Run: headless pygame with SDL's dummy video driver; simulated clock (each Clock.tick advances the game by its frame time, no real sleeping); random seed 0; keys injected as events and as key.get_pressed() state; no mouse input.
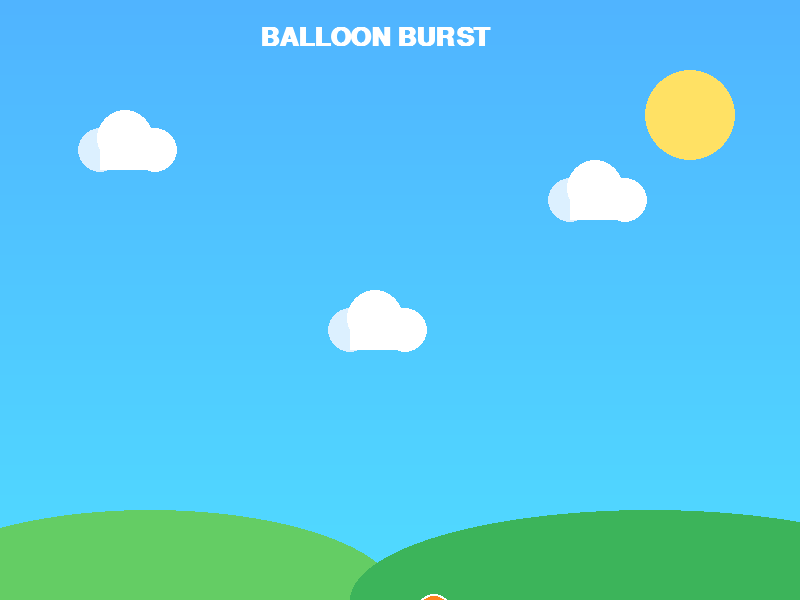
Frame 1 of 4 · flips 1–60 · no input
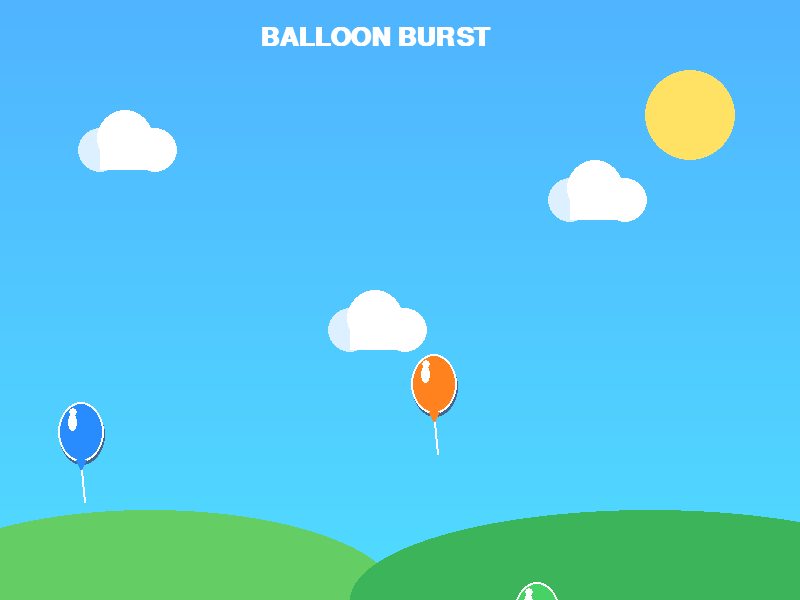
Frame 2 of 4 · flips 61–180 · tapped SPACE, RETURN · held RIGHT (→), D
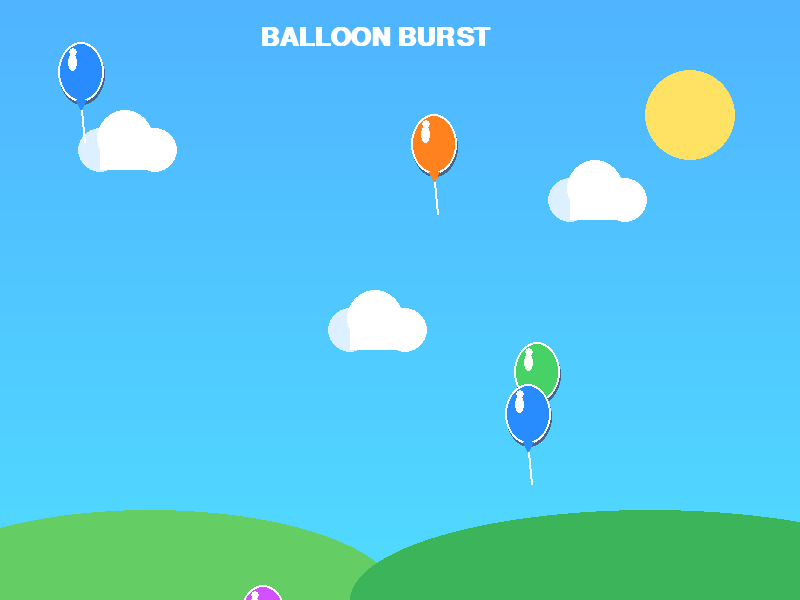
Frame 3 of 4 · flips 181–300 · held DOWN (↓), S
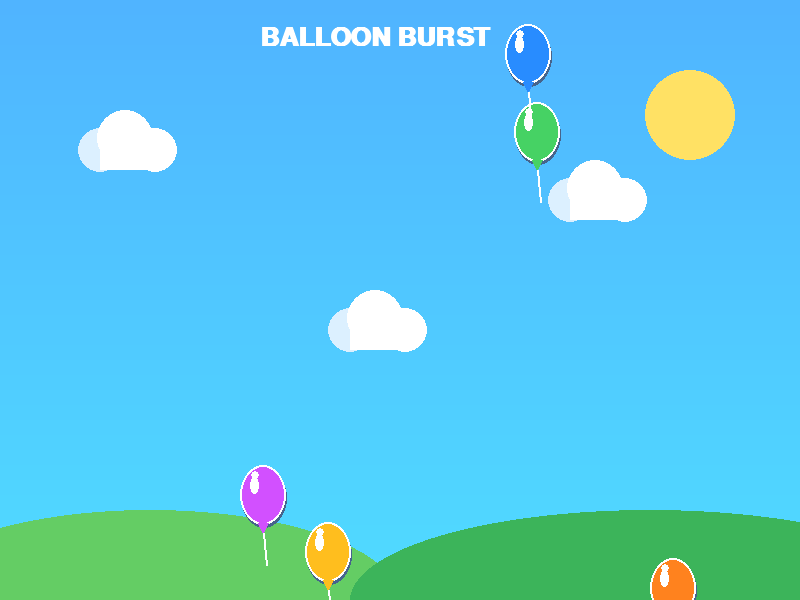
Frame 4 of 4 · flips 301–420 · held LEFT (←), A, UP (↑), W

The pygame program that drew these frames:


import pygame
import random

pygame.init()

# Game Window
screen = pygame.display.set_mode((800, 600))
pygame.display.set_caption("Balloon Burst")

clock = pygame.time.Clock()

# Balloon Colors
colors = [
    (255, 55, 75),
    (255, 190, 30),
    (40, 140, 255),
    (70, 210, 100),
    (210, 80, 255),
    (255, 90, 170),
    (255, 130, 30)
]

balloons = []

font = pygame.font.SysFont("Arial", 38, bold=True)


# Draw Clouds
def draw_cloud(x, y):
    pygame.draw.circle(screen, (220, 240, 255), (x, y), 22)
    pygame.draw.circle(screen, (255, 255, 255), (x + 25, y - 12), 28)
    pygame.draw.circle(screen, (255, 255, 255), (x + 55, y), 22)
    pygame.draw.rect(screen, (255, 255, 255), (x, y, 55, 20))


# Draw Background
def draw_background():

    # Sky Gradient
    for y in range(600):
        color = (80, 180 + y // 15, 255)
        pygame.draw.line(screen, color, (0, y), (800, y))

    # Sun
    pygame.draw.circle(screen, (255, 225, 100), (690, 115), 45)

    # Clouds
    draw_cloud(100, 150)
    draw_cloud(570, 200)
    draw_cloud(350, 330)

    # Green Hills
    pygame.draw.ellipse(
        screen, (100, 205, 100),
        (-100, 510, 500, 180)
    )

    pygame.draw.ellipse(
        screen, (60, 180, 90),
        (350, 510, 600, 180)
    )


# Create Balloon
def create_balloon():

    x = random.randint(40, 760)
    y = 630
    color = random.choice(colors)
    speed = random.randint(1, 3)

    balloons.append([x, y, color, speed])


# Draw Balloon
def draw_balloon(x, y, color):

    # Balloon Shadow
    pygame.draw.ellipse(
        screen, (70, 100, 140),
        (x - 22, y - 27, 46, 60)
    )

    # Balloon Body
    pygame.draw.ellipse(
        screen, color,
        (x - 23, y - 30, 46, 60)
    )

    # Balloon Border
    pygame.draw.ellipse(
        screen, (255, 255, 255),
        (x - 23, y - 30, 46, 60), 2
    )

    # Light Shine
    pygame.draw.ellipse(
        screen, (255, 255, 255),
        (x - 13, y - 18, 9, 17)
    )

    pygame.draw.circle(
        screen, (255, 255, 255),
        (x - 8, y - 20), 4
    )

    # Balloon Knot
    pygame.draw.polygon(
        screen, color,
        [(x - 5, y + 28),
         (x + 5, y + 28),
         (x, y + 38)]
    )

    # Balloon String
    pygame.draw.line(
        screen, (255, 255, 255),
        (x, y + 38),
        (x + 3, y + 70), 2
    )


# Game Loop
running = True
last_balloon = 0

while running:

    # Events
    for event in pygame.event.get():

        if event.type == pygame.QUIT:
            running = False

    # Background
    draw_background()

    # Game Title
    title = font.render(
        "BALLOON BURST",
        True,
        (255, 255, 255)
    )

    screen.blit(title, (260, 25))

    # Create Balloons
    current_time = pygame.time.get_ticks()

    if current_time - last_balloon > 900:
        create_balloon()
        last_balloon = current_time

    # Move and Draw Balloons
    for balloon in balloons:

        balloon[1] -= balloon[3]

        draw_balloon(
            balloon[0],
            balloon[1],
            balloon[2]
        )

    # Remove Old Balloons
    balloons = [
        b for b in balloons
        if b[1] > -80
    ]

    pygame.display.update()
    clock.tick(60)


pygame.quit()
